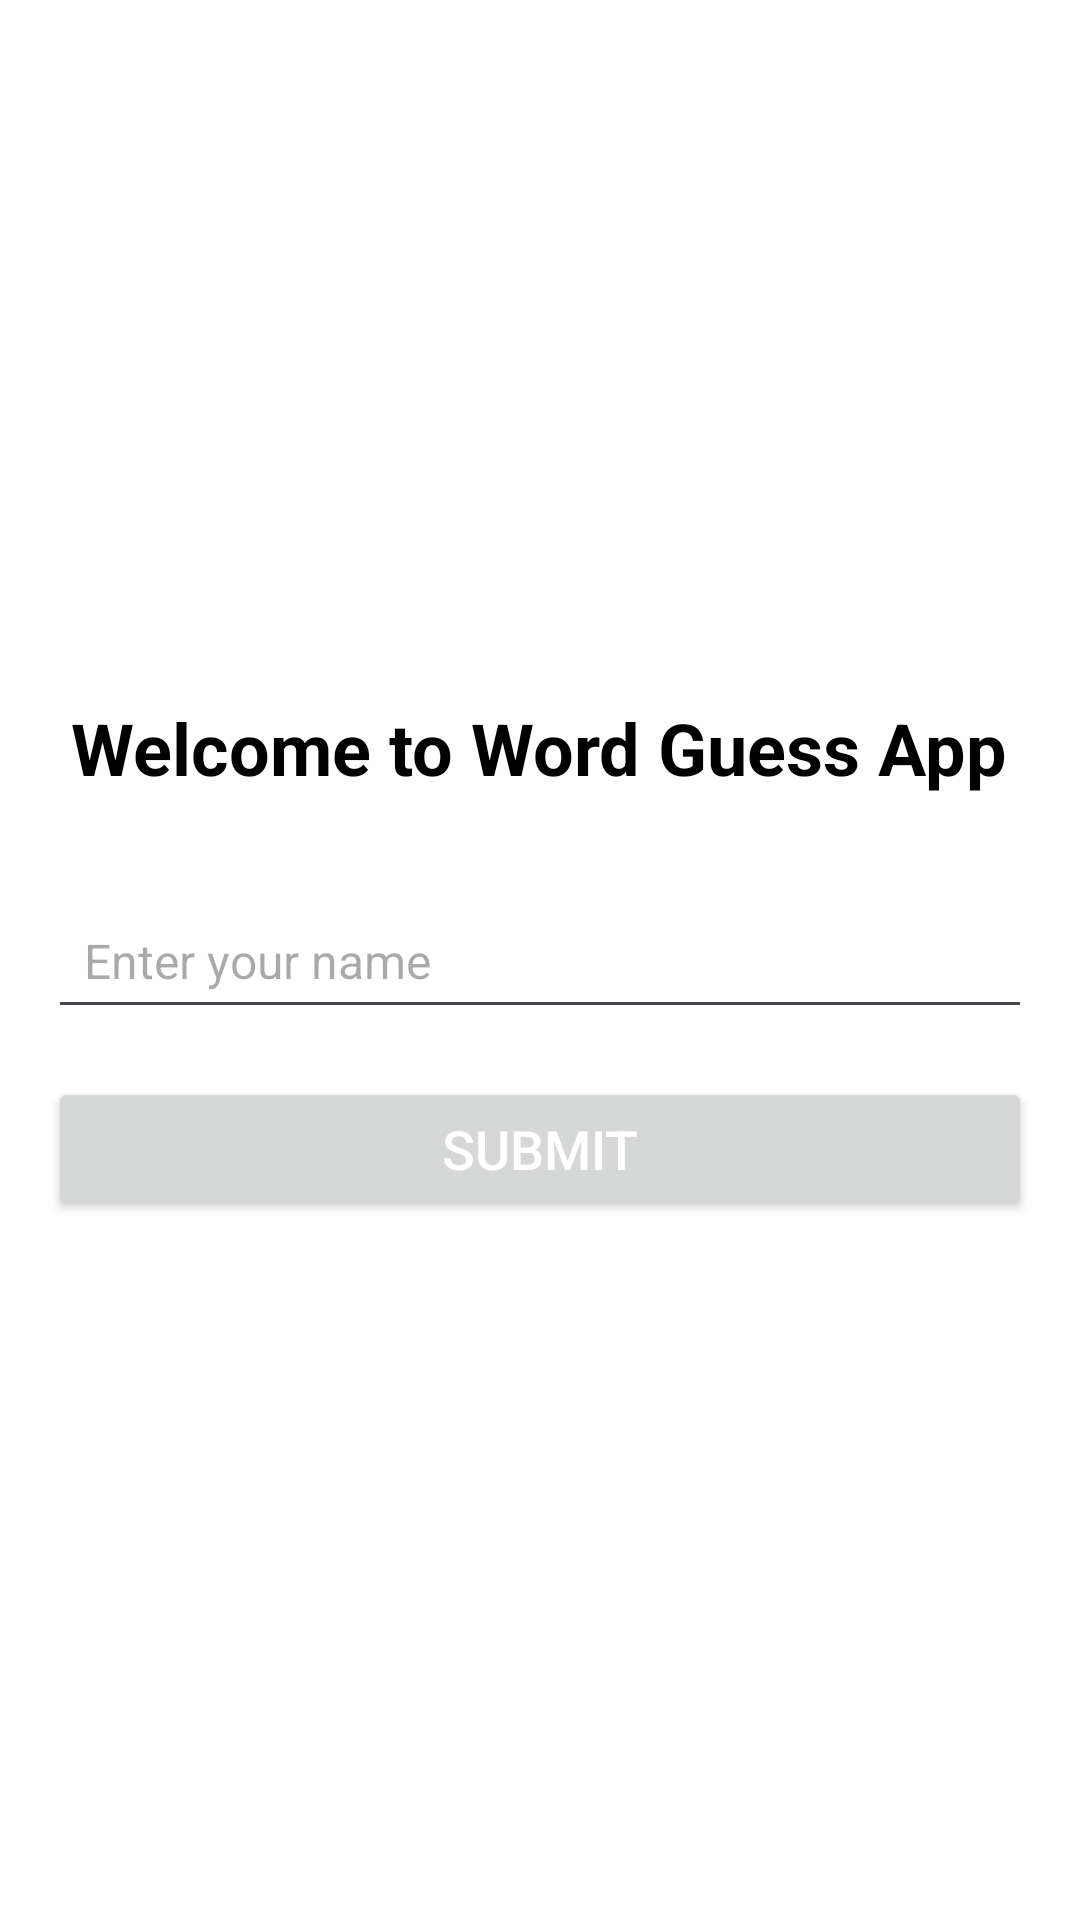

Produce the Android XML layout that renders to this screen, including the resource entries it uses.
<!-- AndroidManifest.xml: application theme Theme.MADGuessApp -->
<!-- res/layout/activity_main.xml -->
<LinearLayout xmlns:android="http://schemas.android.com/apk/res/android"
    android:layout_width="match_parent"
    android:layout_height="match_parent"
    android:orientation="vertical"
    android:gravity="center"
    android:padding="16dp"
    android:background="@android:color/white">

    
    <TextView
        android:layout_width="wrap_content"
        android:layout_height="wrap_content"
        android:text="Welcome to Word Guess App"
        android:textSize="24sp"
        android:textColor="@android:color/black"
        android:textStyle="bold"
        android:layout_marginBottom="32dp"
        android:gravity="center" />

    
    <EditText
        android:id="@+id/userNameEditText"
        android:layout_width="match_parent"
        android:layout_height="wrap_content"
        android:hint="Enter your name"
        android:padding="12dp"
        android:textColor="@android:color/black"
        android:textSize="16sp"
        android:layout_marginBottom="16dp" />

    
    <Button
        android:id="@+id/submitButton"
        android:layout_width="match_parent"
        android:layout_height="wrap_content"
        android:text="Submit"
        android:textSize="18sp"
        android:textColor="@android:color/white" />

</LinearLayout>
<!-- resources referenced by this layout -->
<resources>
  <style name="Theme.MADGuessApp" parent="Base.Theme.MADGuessApp" />
  <style name="Base.Theme.MADGuessApp" parent="Theme.Material3.DayNight.NoActionBar">
          
          <item name="colorPrimary">@color/colorPrimary</item>
      </style>
  <color name="colorPrimary">#183eba</color>
</resources>
